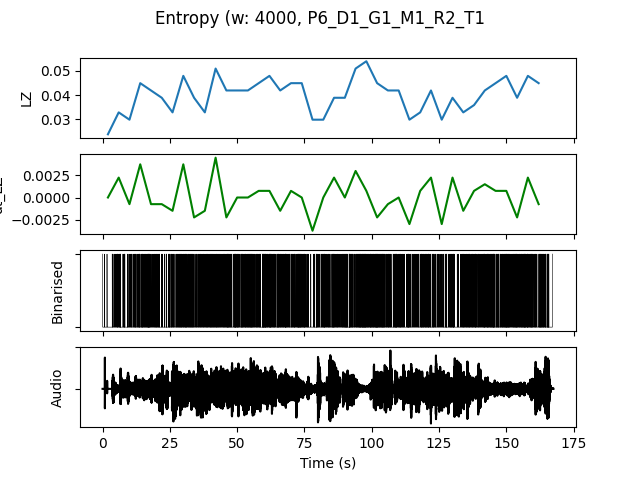

Data behind this chart, as committed beside it:
, t0, LZ, dt_LZ, IOI, nCounts
0.0, 0.0, 0.02393, 0.0, 2667, 6
4.0, 4.0, 0.03291, 0.002244, 1143, 14
8.0, 8.0, 0.02991, -0.0007479, 1333, 12
12.0, 12.0, 0.04487, 0.003739, 842.1, 19
16.0, 16.0, 0.04188, -0.0007479, 842.1, 19
20.0, 20.0, 0.03889, -0.0007479, 1143, 14
24.0, 24.0, 0.03291, -0.001496, 1143, 14
28.0, 28.0, 0.04786, 0.003739, 842.1, 19
32.0, 32.0, 0.03889, -0.002244, 1067, 15
36.0, 36.0, 0.03291, -0.001496, 1067, 15
40.0, 40.0, 0.05085, 0.004487, 888.9, 18
44.0, 44.0, 0.04188, -0.002244, 800.0, 20
48.0, 48.0, 0.04188, 0.0, 842.1, 19
52.0, 52.0, 0.04188, 0.0, 800.0, 20
56.0, 56.0, 0.04487, 0.0007479, 842.1, 19
60.0, 60.0, 0.04786, 0.0007479, 695.7, 23
64.0, 64.0, 0.04188, -0.001496, 888.9, 18
68.0, 68.0, 0.04487, 0.0007479, 888.9, 18
72.0, 72.0, 0.04487, 0.0, 761.9, 21
76.0, 76.0, 0.02991, -0.003739, 1455, 11
80.0, 80.0, 0.02991, 0.0, 1067, 15
84.0, 84.0, 0.03889, 0.002244, 941.2, 17
88.0, 88.0, 0.03889, 0.0, 888.9, 18
92.0, 92.0, 0.05085, 0.002991, 800.0, 20
96.0, 96.0, 0.05385, 0.0007479, 615.4, 26
100.0, 100.0, 0.04487, -0.002244, 666.7, 24
104.0, 104.0, 0.04188, -0.0007479, 941.2, 17
108.0, 108.0, 0.04188, 0.0, 800.0, 20
112.0, 112.0, 0.02991, -0.002991, 1231, 13
116.0, 116.0, 0.03291, 0.0007479, 1143, 14
120.0, 120.0, 0.04188, 0.002244, 941.2, 17
124.0, 124.0, 0.02991, -0.002991, 1333, 12
128.0, 128.0, 0.03889, 0.002244, 1143, 14
132.0, 132.0, 0.03291, -0.001496, 1231, 13
136.0, 136.0, 0.0359, 0.0007479, 1000, 16
140.0, 140.0, 0.04188, 0.001496, 888.9, 18
144.0, 144.0, 0.04487, 0.0007479, 842.1, 19
148.0, 148.0, 0.04786, 0.0007479, 727.3, 22
152.0, 152.0, 0.03889, -0.002244, 888.9, 18
156.0, 156.0, 0.04786, 0.002244, 727.3, 22
160.0, 160.0, 0.04487, -0.0007479, 941.2, 17
